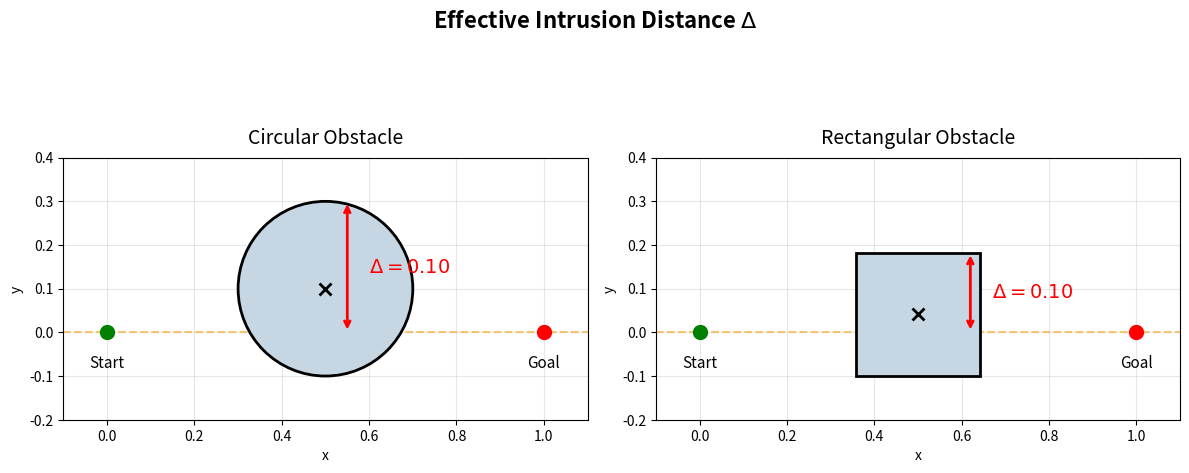

The matplotlib source for this figure:
import numpy as np
import matplotlib.pyplot as plt
import matplotlib.patches as patches
import os

# ============================================================
# Setup
# ============================================================
output_folder = "results/intrusion_illustration"
os.makedirs(output_folder, exist_ok=True)

# Common parameters
x0, y0 = 0.0, 0.0
xT, yT = 1.0, 0.0
x_c    = 0.5

# Intrusion value
Delta = 0.10

# Circle: radius and y_c such that obstacle intrudes by Delta
r_circ = 0.20
y_c_circ = r_circ - Delta   # so top of circle is at y = -Delta + 2*Delta = ...
                            # actually: top of circle = y_c + r = (r - Delta) + r? No:
                            # We want bottom of circle to be at y = -Delta? No:
                            # The path is at y=0. We want the circle to intrude by Delta into y>0.
                            # If circle center is at y_c and radius is r, and we want the bottom edge at y = -Delta below path:
                            # Actually for "intrusion below path", lower edge at y = y_c - r = -Delta
                            # → y_c = r - Delta with the convention that "intrusion" means how far the obstacle reaches across the path
                            # Here: y_c = r - Delta means top edge at y = 2r - Delta, bottom edge at y = -Delta

# Rectangle: square with same effective intrusion
w_rect = h_rect = 2 * r_circ * np.sin(np.pi/4)   # = r_circ*sqrt(2), same corner-to-center as circle
y_c_rect = h_rect/2 - Delta

# ============================================================
# Plot
# ============================================================
fig, axes = plt.subplots(1, 2, figsize=(12, 5))

# ----- Circle -----
ax = axes[0]

# Reference line (path)
ax.axhline(0, color='orange', linestyle='--', alpha=0.6, linewidth=1.5, zorder=1)

# Obstacle
circle = patches.Circle(
    (x_c, y_c_circ), r_circ,
    edgecolor='black', facecolor='#c6d6e3', linewidth=2, zorder=2
)
ax.add_patch(circle)

# Center marker
ax.plot(x_c, y_c_circ, 'x', color='black', markersize=8, mew=2, zorder=3)

# Intrusion arrow (vertical from path to top of circle)
top_of_obs_circ = y_c_circ + r_circ
ax.annotate(
    '', xy=(x_c + 0.05, top_of_obs_circ), xytext=(x_c + 0.05, 0),
    arrowprops=dict(arrowstyle='<->', color='red', lw=2)
)
ax.text(
    x_c + 0.10, top_of_obs_circ/2,
    rf'$\Delta = {Delta:.2f}$',
    fontsize=14, color='red', va='center'
)

# Start and goal
ax.plot(x0, y0, 'o', color='green', markersize=10, zorder=4)
ax.plot(xT, yT, 'o', color='red', markersize=10, zorder=4)
ax.text(x0, -0.05, 'Start', ha='center', va='top', fontsize=11)
ax.text(xT, -0.05, 'Goal',  ha='center', va='top', fontsize=11)

# Labels
ax.set_title('Circular Obstacle', fontsize=14, pad=10)
ax.set_xlabel('x')
ax.set_ylabel('y')
ax.set_xlim(-0.1, 1.1)
ax.set_ylim(-0.2, 0.4)
ax.set_aspect('equal')
ax.grid(True, alpha=0.3)

# ----- Rectangle -----
ax = axes[1]

# Reference line (path)
ax.axhline(0, color='orange', linestyle='--', alpha=0.6, linewidth=1.5, zorder=1)

# Obstacle
rect = patches.Rectangle(
    (x_c - w_rect/2, y_c_rect - h_rect/2), w_rect, h_rect,
    edgecolor='black', facecolor='#c6d6e3', linewidth=2, zorder=2
)
ax.add_patch(rect)

# Center marker
ax.plot(x_c, y_c_rect, 'x', color='black', markersize=8, mew=2, zorder=3)

# Intrusion arrow (vertical from path to top of rectangle)
top_of_obs_rect = y_c_rect + h_rect/2
ax.annotate(
    '', xy=(x_c + 0.12, top_of_obs_rect), xytext=(x_c + 0.12, 0),
    arrowprops=dict(arrowstyle='<->', color='red', lw=2)
)
ax.text(
    x_c + 0.17, top_of_obs_rect/2,
    rf'$\Delta = {Delta:.2f}$',
    fontsize=14, color='red', va='center'
)

# Start and goal
ax.plot(x0, y0, 'o', color='green', markersize=10, zorder=4)
ax.plot(xT, yT, 'o', color='red', markersize=10, zorder=4)
ax.text(x0, -0.05, 'Start', ha='center', va='top', fontsize=11)
ax.text(xT, -0.05, 'Goal',  ha='center', va='top', fontsize=11)

# Labels
ax.set_title('Rectangular Obstacle', fontsize=14, pad=10)
ax.set_xlabel('x')
ax.set_ylabel('y')
ax.set_xlim(-0.1, 1.1)
ax.set_ylim(-0.2, 0.4)
ax.set_aspect('equal')
ax.grid(True, alpha=0.3)

# ============================================================
# Save
# ============================================================
fig.suptitle(
    'Effective Intrusion Distance $\\Delta$',
    fontsize=16, fontweight='bold', y=1.02
)
plt.tight_layout()

out_path = os.path.join(output_folder, 'effective_intrusion.png')
plt.savefig(out_path, dpi=300, bbox_inches='tight')
plt.show()
plt.close()

print(f"Saved: {out_path}")
